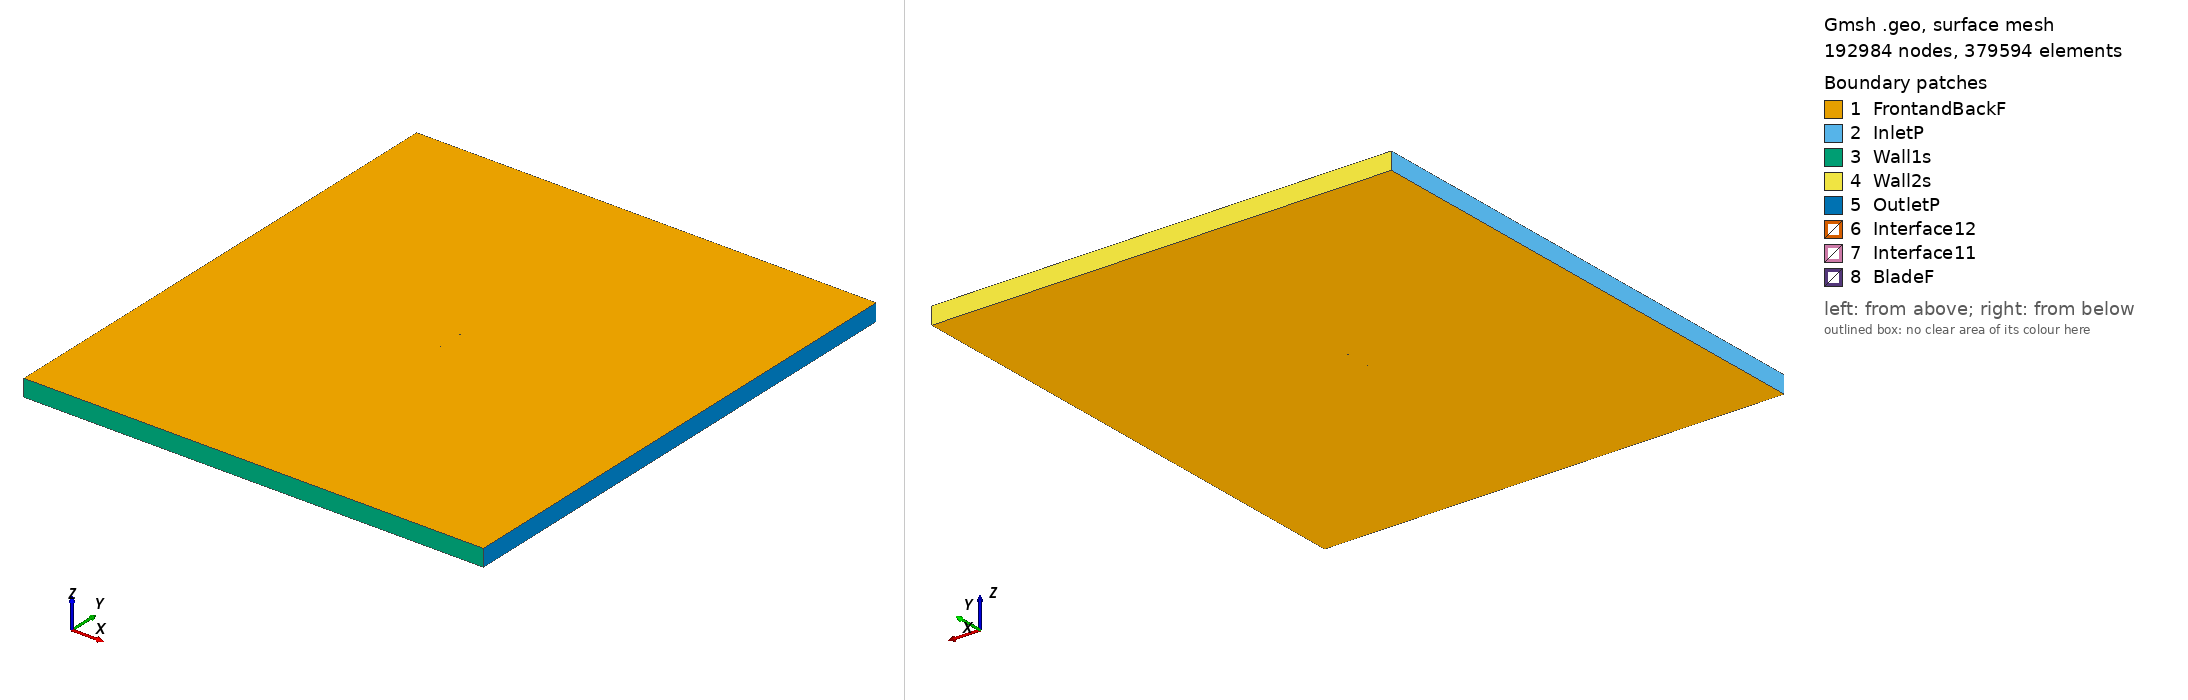

Gmsh geometry script, surface-meshed: 192984 nodes, 379594 surface elements. Boundary patches (legend numbers): 1 FrontandBackF, 2 InletP, 3 Wall1s, 4 Wall2s, 5 OutletP, 6 Interface12, 7 Interface11, 8 BladeF. Left view from above one corner, right view from below the opposite corner. Legend entries are the model's physical surfaces. The drawing asked Gmsh for element sizes between 1% and 20% of the model's largest extent; the script's own settings can give other sizes.

=== e201_tsr_0.59916_aoa_4.9932.geo (drawn) ===
SetFactory("OpenCASCADE");

Point(1) = {0.074597, 0.732308, 0, 1.0};
Point(2) = {0.074216, 0.732262, 0, 1.0};
Point(3) = {0.070109, 0.731793, 0, 1.0};
Point(4) = {0.065263, 0.731306, 0, 1.0};
Point(5) = {0.059730, 0.730793, 0, 1.0};
Point(6) = {0.053592, 0.730249, 0, 1.0};
Point(7) = {0.046937, 0.729688, 0, 1.0};
Point(8) = {0.039859, 0.729125, 0, 1.0};
Point(9) = {0.032457, 0.728580, 0, 1.0};
Point(10) = {0.024833, 0.728072, 0, 1.0};
Point(11) = {0.017086, 0.727637, 0, 1.0};
Point(12) = {0.009327, 0.727316, 0, 1.0};
Point(13) = {0.001633, 0.727170, 0, 1.0};
Point(14) = {-0.005941, 0.727242, 0, 1.0};
Point(15) = {-0.013350, 0.727556, 0, 1.0};
Point(16) = {-0.020552, 0.728122, 0, 1.0};
Point(17) = {-0.027506, 0.728936, 0, 1.0};
Point(18) = {-0.034181, 0.729983, 0, 1.0};
Point(19) = {-0.040528, 0.731216, 0, 1.0};
Point(20) = {-0.046483, 0.732600, 0, 1.0};
Point(21) = {-0.051988, 0.734107, 0, 1.0};
Point(22) = {-0.056988, 0.735706, 0, 1.0};
Point(23) = {-0.061434, 0.737371, 0, 1.0};
Point(24) = {-0.065285, 0.739071, 0, 1.0};
Point(25) = {-0.068509, 0.740773, 0, 1.0};
Point(26) = {-0.071078, 0.742441, 0, 1.0};
Point(27) = {-0.072978, 0.744032, 0, 1.0};
Point(28) = {-0.074196, 0.745491, 0, 1.0};
Point(29) = {-0.074715, 0.746719, 0, 1.0};
Point(30) = {-0.074355, 0.747662, 0, 1.0};
Point(31) = {-0.073059, 0.748431, 0, 1.0};
Point(32) = {-0.070955, 0.749083, 0, 1.0};
Point(33) = {-0.068071, 0.749569, 0, 1.0};
Point(34) = {-0.064428, 0.749877, 0, 1.0};
Point(35) = {-0.060059, 0.750000, 0, 1.0};
Point(36) = {-0.055002, 0.749933, 0, 1.0};
Point(37) = {-0.049302, 0.749682, 0, 1.0};
Point(38) = {-0.043014, 0.749256, 0, 1.0};
Point(39) = {-0.036205, 0.748662, 0, 1.0};
Point(40) = {-0.028948, 0.747916, 0, 1.0};
Point(41) = {-0.021324, 0.747018, 0, 1.0};
Point(42) = {-0.013399, 0.745955, 0, 1.0};
Point(43) = {-0.005207, 0.744757, 0, 1.0};
Point(44) = {0.003175, 0.743487, 0, 1.0};
Point(45) = {0.011643, 0.742197, 0, 1.0};
Point(46) = {0.020085, 0.740923, 0, 1.0};
Point(47) = {0.028389, 0.739693, 0, 1.0};
Point(48) = {0.036446, 0.738537, 0, 1.0};
Point(49) = {0.044145, 0.737472, 0, 1.0};
Point(50) = {0.051383, 0.736515, 0, 1.0};
Point(51) = {0.058058, 0.735677, 0, 1.0};
Point(52) = {0.064075, 0.734965, 0, 1.0};
Point(53) = {0.069348, 0.734378, 0, 1.0};
Point(54) = {0.073803, 0.733906, 0, 1.0};
Point(55) = {0.074728, 0.733814, 0, 1.0};
Point(56) = {-0.074597, -0.732308, 0, 1.0};
Point(57) = {-0.074216, -0.732262, 0, 1.0};
Point(58) = {-0.070109, -0.731793, 0, 1.0};
Point(59) = {-0.065263, -0.731306, 0, 1.0};
Point(60) = {-0.059730, -0.730793, 0, 1.0};
Point(61) = {-0.053592, -0.730249, 0, 1.0};
Point(62) = {-0.046937, -0.729688, 0, 1.0};
Point(63) = {-0.039859, -0.729125, 0, 1.0};
Point(64) = {-0.032457, -0.728580, 0, 1.0};
Point(65) = {-0.024833, -0.728072, 0, 1.0};
Point(66) = {-0.017086, -0.727637, 0, 1.0};
Point(67) = {-0.009327, -0.727316, 0, 1.0};
Point(68) = {-0.001633, -0.727170, 0, 1.0};
Point(69) = {0.005941, -0.727242, 0, 1.0};
Point(70) = {0.013350, -0.727556, 0, 1.0};
Point(71) = {0.020552, -0.728122, 0, 1.0};
Point(72) = {0.027506, -0.728936, 0, 1.0};
Point(73) = {0.034181, -0.729983, 0, 1.0};
Point(74) = {0.040528, -0.731216, 0, 1.0};
Point(75) = {0.046483, -0.732600, 0, 1.0};
Point(76) = {0.051988, -0.734107, 0, 1.0};
Point(77) = {0.056988, -0.735706, 0, 1.0};
Point(78) = {0.061434, -0.737371, 0, 1.0};
Point(79) = {0.065285, -0.739071, 0, 1.0};
Point(80) = {0.068509, -0.740773, 0, 1.0};
Point(81) = {0.071078, -0.742441, 0, 1.0};
Point(82) = {0.072978, -0.744032, 0, 1.0};
Point(83) = {0.074196, -0.745491, 0, 1.0};
Point(84) = {0.074715, -0.746719, 0, 1.0};
Point(85) = {0.074355, -0.747662, 0, 1.0};
Point(86) = {0.073059, -0.748431, 0, 1.0};
Point(87) = {0.070955, -0.749083, 0, 1.0};
Point(88) = {0.068071, -0.749569, 0, 1.0};
Point(89) = {0.064428, -0.749877, 0, 1.0};
Point(90) = {0.060059, -0.750000, 0, 1.0};
Point(91) = {0.055002, -0.749933, 0, 1.0};
Point(92) = {0.049302, -0.749682, 0, 1.0};
Point(93) = {0.043014, -0.749256, 0, 1.0};
Point(94) = {0.036205, -0.748662, 0, 1.0};
Point(95) = {0.028948, -0.747916, 0, 1.0};
Point(96) = {0.021324, -0.747018, 0, 1.0};
Point(97) = {0.013399, -0.745955, 0, 1.0};
Point(98) = {0.005207, -0.744757, 0, 1.0};
Point(99) = {-0.003175, -0.743487, 0, 1.0};
Point(100) = {-0.011643, -0.742197, 0, 1.0};
Point(101) = {-0.020085, -0.740923, 0, 1.0};
Point(102) = {-0.028389, -0.739693, 0, 1.0};
Point(103) = {-0.036446, -0.738537, 0, 1.0};
Point(104) = {-0.044145, -0.737472, 0, 1.0};
Point(105) = {-0.051383, -0.736515, 0, 1.0};
Point(106) = {-0.058058, -0.735677, 0, 1.0};
Point(107) = {-0.064075, -0.734965, 0, 1.0};
Point(108) = {-0.069348, -0.734378, 0, 1.0};
Point(109) = {-0.073803, -0.733906, 0, 1.0};
Point(110) = {-0.074728, -0.733814, 0, 1.0};

// Lines: first blade (splines 1-4)
Spline(1) = {1:18};
Spline(2) = {18:39};
Spline(3) = {39:55};
Spline(4) = {55,1};

// Lines: second blade (splines 5-8)
Spline(5) = {56:73};
Spline(6) = {73:94};
Spline(7) = {94:110};
Spline(8) = {110,56};

// Outer domain (points 20001-4 and lines)
Point(111) = {-13.50000000, -15.00000000, 0, 1.0};
Point(112) = {-13.50000000, 15.00000000, 0, 1.0};
Point(113) = {13.50000000, 15.00000000, 0, 1.0};
Point(114) = {13.50000000, -15.00000000, 0, 1.0};
Line(11) = {111, 112};
Line(12) = {112, 113};
Line(13) = {113, 114};
Line(14) = {111, 114};

// Interface (between moving and stationary domain) (circles)
Circle(9) = {0, 0, 0, 0.80000000, 0, 2*Pi};
Circle(10) = {0, 0, 0, 0.80000000, 0, 2*Pi};

// Loops collect Lines/Splines/etc (blade1, blade2, domain, first circle)
Line Loop(1) = {1:4};
Line Loop(2) = {5:8};
Line Loop(3) = {11,12,13,-14};
Line Loop(4) = {9};

// BooleanDifference cuts out the circle/interface from the domain
Plane Surface(1) = {3};
Plane Surface(2) = {4};
BooleanDifference{ Surface{1}; Delete;}{ Surface{2}; Delete;}

// This one cuts out the blades from the inner circle/interface
Line Loop(6) = {10};
Plane Surface(5) = {6};
Plane Surface(6) = {1};
Plane Surface(7) = {2};
BooleanDifference{ Surface{5}; Delete;}{ Surface{6,7}; Delete;}

// extrude to 3rd dimension
Extrude {0, 0, 1} {Surface{1}; Surface{5}; Layers{1}; Recombine;}

// Physical Surfaces are the named boundaries (patches)
Physical Surface("Interface11") = {12};
Physical Surface("Interface12") = {10};

// sides of domain
Physical Surface("InletP") = {6};
Physical Surface("OutletP") = {9};

// top and bottom of domain
Physical Surface("Wall1s") = {7};
Physical Surface("Wall2s") = {8};

// Check FrontandBackF by ensuring there is nothing in the 3rd dimension
Physical Surface("FrontandBackF") = {1,11,5,21};
Physical Surface("BladeF") = {13:20};
Physical Volume("Turbine") = {2};
Physical Volume("Farfield") = {1};

// settings for airfoil boundary layer
Field[1] = BoundaryLayer;
Field[1].EdgesList = {1:8};
Field[1].hwall_n = 1e-3;
Field[1].thickness = 1.5e-2;
Field[1].ratio = 1.05;
Field[1].Quads = 1;
BoundaryLayer Field = 1;

// control points for mesh (blade and interface)
// floor((arc length / 1.5mm)/ 6) -> Transfinite Line
Transfinite Line {1,2,3,5,6,7} = 33 Using Progression 1;
Transfinite Line {4,8} = 2 Using Progression 1;
Transfinite Line {9, 15} = 800 Using Progression 1;

// For more information on gmsh syntax, visit http://gmsh.info/doc/texinfo/gmsh.html
